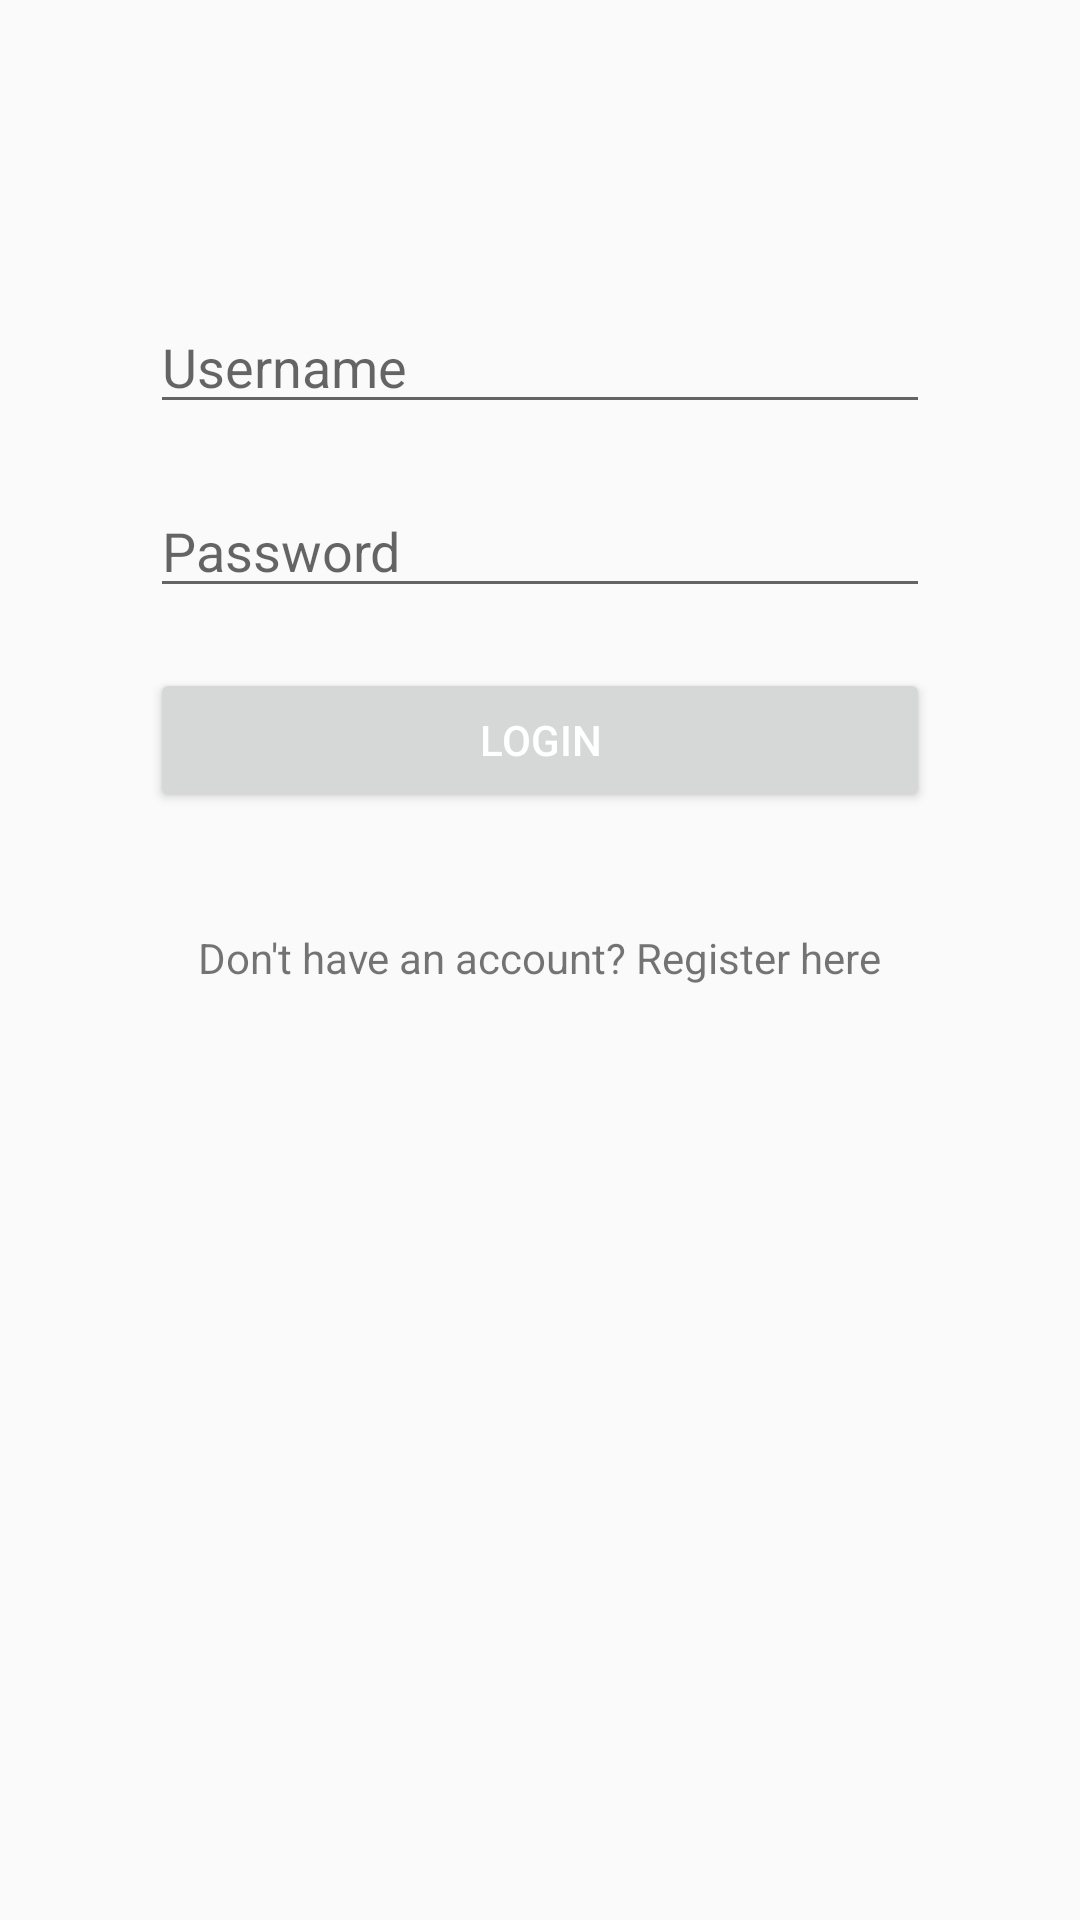

This screen was rendered from an Android layout file. Write that file and the resources it references.
<!-- AndroidManifest.xml: application theme Theme.Ecomerce -->
<!-- res/layout/activity_login.xml -->
<RelativeLayout xmlns:android="http://schemas.android.com/apk/res/android"
    xmlns:tools="http://schemas.android.com/tools"
    android:layout_width="match_parent"
    android:layout_height="match_parent"
    tools:context=".LoginActivity">

    <EditText
        android:id="@+id/usernameLogin"
        android:layout_width="match_parent"
        android:layout_height="wrap_content"
        android:layout_marginLeft="50dp"
        android:layout_marginRight="50dp"
        android:layout_marginTop="100dp"
        android:hint="Username"
        android:inputType="textEmailAddress" />

    <EditText
        android:id="@+id/passwordLogin"
        android:layout_width="match_parent"
        android:layout_height="wrap_content"
        android:layout_below="@id/usernameLogin"
        android:layout_marginLeft="50dp"
        android:layout_marginRight="50dp"
        android:layout_marginTop="20dp"
        android:hint="Password"
        android:inputType="textPassword" />

    <Button
        android:id="@+id/btnLogin"
        android:layout_width="match_parent"
        android:layout_height="wrap_content"
        android:layout_below="@id/passwordLogin"
        android:layout_marginLeft="50dp"
        android:layout_marginTop="20dp"
        android:layout_marginRight="50dp"
        android:text="Login"
        android:textColor="#FFFFFF"
        android:textSize="14dp" />

    <TextView
        android:id="@+id/switchToRegister"
        android:layout_width="wrap_content"
        android:layout_height="wrap_content"
        android:layout_below="@id/btnLogin"
        android:layout_marginTop="39dp"
        android:layout_centerHorizontal="true"
        android:text="Don't have an account? Register here" />

</RelativeLayout>
<!-- resources referenced by this layout -->
<resources>
  <style name="Theme.Ecomerce" parent="Base.Theme.Ecomerce" />
  <style name="Base.Theme.Ecomerce" parent="Theme.AppCompat.Light">
          
          
      </style>
</resources>
